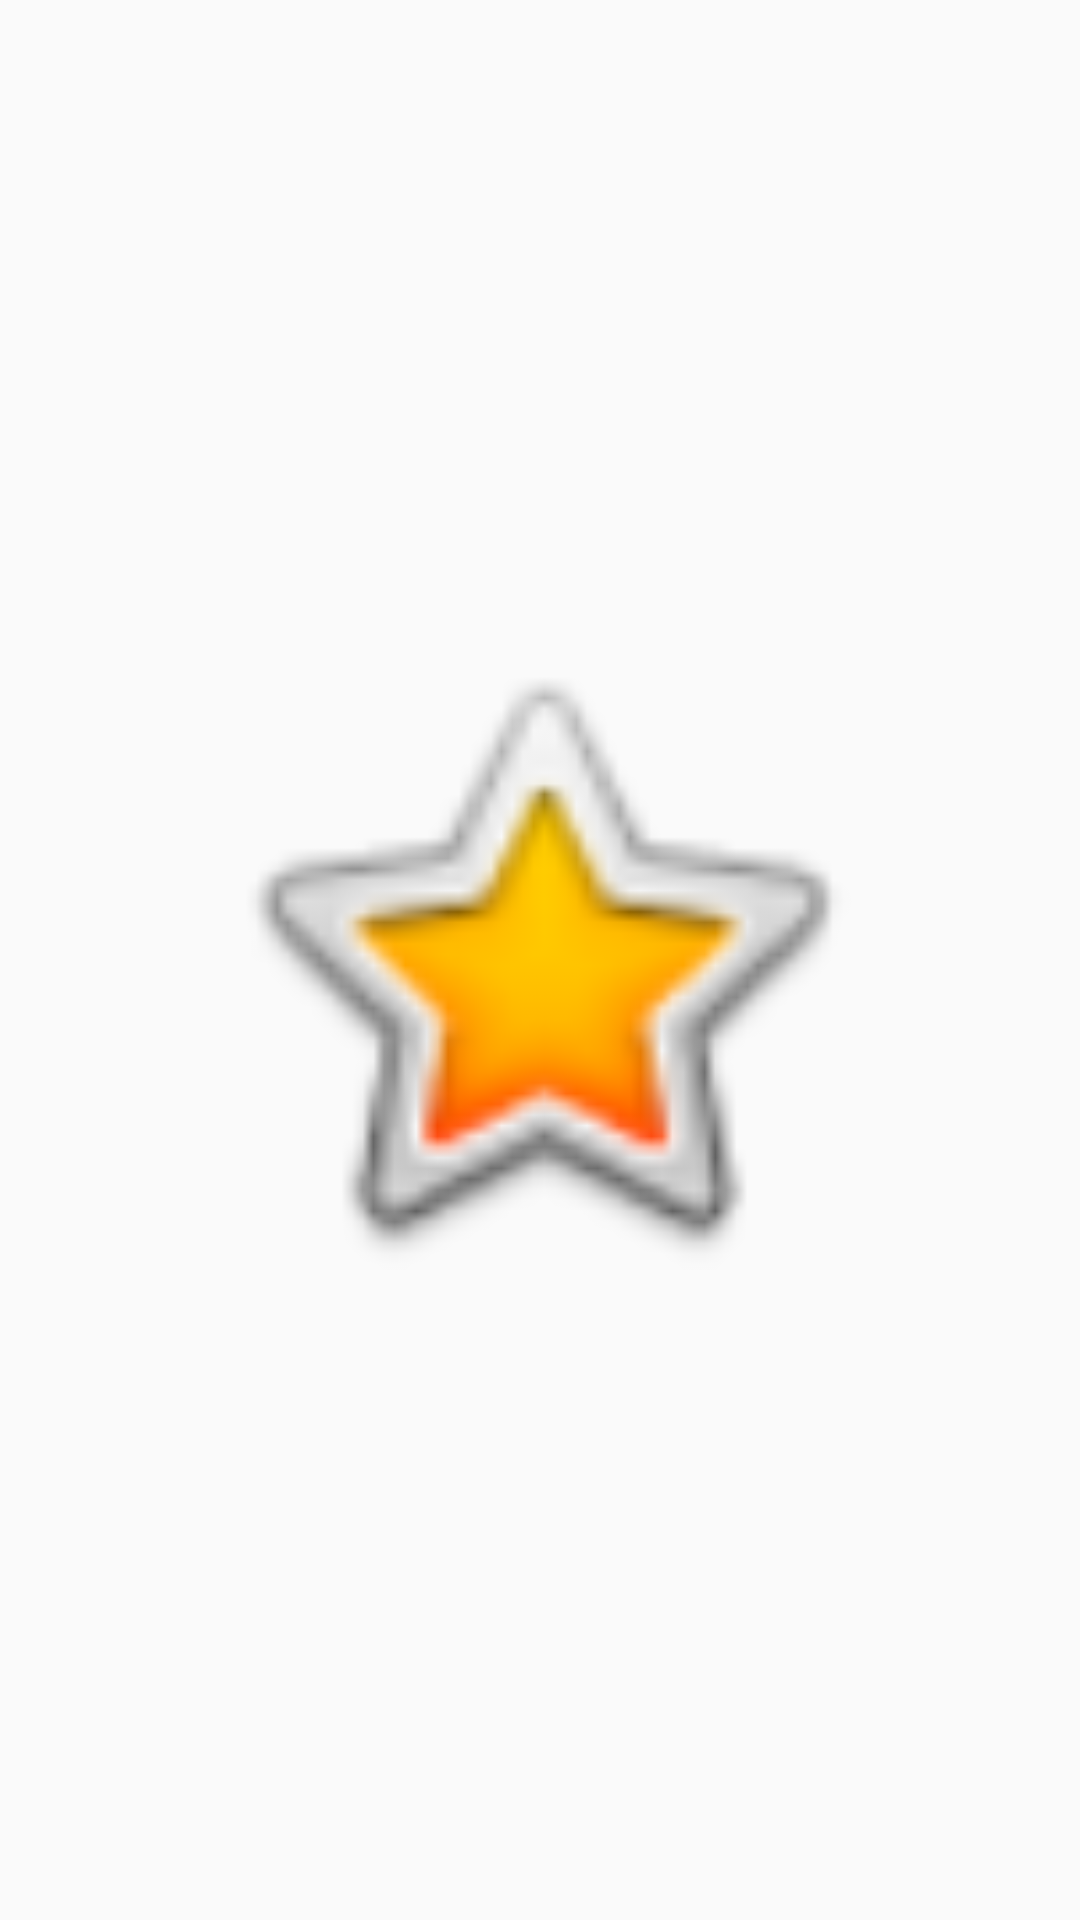

Layout XML and referenced resources for this Android screen:
<!-- AndroidManifest.xml: application theme Theme.SarcoPixel -->
<!-- res/layout/fragment_discover.xml -->
<?xml version="1.0" encoding="utf-8"?>
<androidx.constraintlayout.widget.ConstraintLayout xmlns:android="http://schemas.android.com/apk/res/android"
    xmlns:app="http://schemas.android.com/apk/res-auto"
    xmlns:tools="http://schemas.android.com/tools"
    android:layout_width="match_parent"
    android:layout_height="match_parent"
    tools:context=".DiscoverFragment">


    <ImageView
        android:id="@+id/imageView9"
        android:layout_width="228dp"
        android:layout_height="250dp"
        android:src="@android:drawable/btn_star_big_on"
        app:layout_constraintBottom_toBottomOf="parent"
        app:layout_constraintEnd_toEndOf="parent"
        app:layout_constraintHorizontal_bias="0.497"
        app:layout_constraintStart_toStartOf="parent"
        app:layout_constraintTop_toTopOf="parent" />
</androidx.constraintlayout.widget.ConstraintLayout>
<!-- resources referenced by this layout -->
<resources>
  <style name="Theme.SarcoPixel" parent="Theme.AppCompat.DayNight.NoActionBar">
          
          <item name="colorPrimary">@color/purple_500</item>
          <item name="colorPrimaryVariant">@color/purple_700</item>
          <item name="colorOnPrimary">@color/white</item>
          
          <item name="colorSecondary">@color/teal_200</item>
          <item name="colorSecondaryVariant">@color/teal_700</item>
          <item name="colorOnSecondary">@color/black</item>
          
          <item name="android:statusBarColor">@color/white</item>
          
      </style>
  <color name="purple_500">#FF6200EE</color>
  <color name="purple_700">#FFF</color>
  <color name="white">#FFFFFF</color>
  <color name="teal_200">#FF03DAC5</color>
  <color name="teal_700">#FF018786</color>
  <color name="black">#FF000000</color>
</resources>
